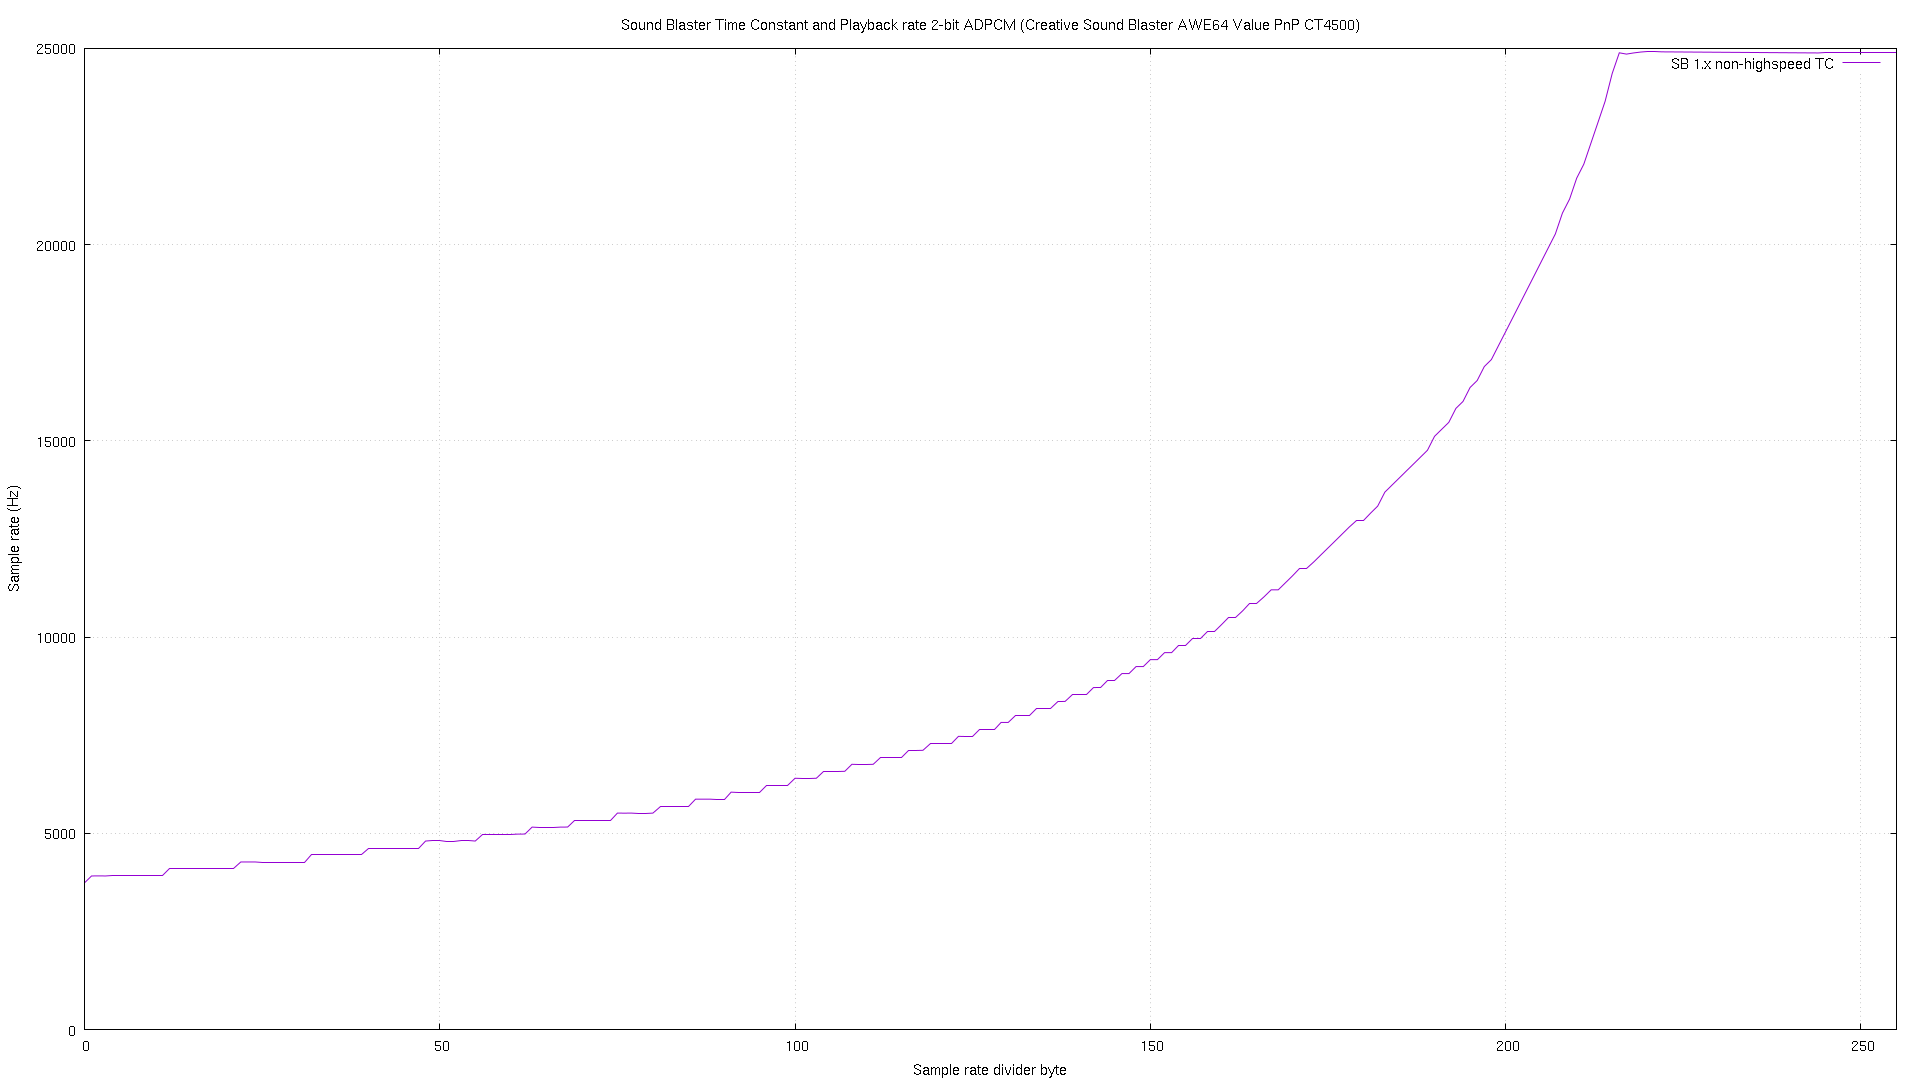

Values plotted in this chart, from the file beside it:
# tc, sb1xa2
0, 3735
1, 3913
2, 3913
3, 3913
4, 3913
5, 3914
6, 3913
7, 3913
8, 3913
9, 3913
10, 3913
11, 3913
12, 4091
13, 4091
14, 4091
15, 4091
16, 4091
17, 4091
18, 4091
19, 4091
20, 4091
21, 4091
22, 4269
23, 4269
24, 4269
25, 4269
26, 4269
27, 4269
28, 4269
29, 4269
30, 4269
31, 4269
32, 4447
33, 4446
34, 4447
35, 4447
36, 4447
37, 4447
38, 4447
39, 4447
40, 4624
41, 4624
42, 4624
43, 4625
44, 4625
45, 4624
46, 4625
47, 4625
48, 4802
49, 4803
50, 4803
51, 4803
52, 4803
53, 4803
54, 4803
55, 4802
56, 4980
57, 4980
58, 4980
59, 4980
... 196 more rows
